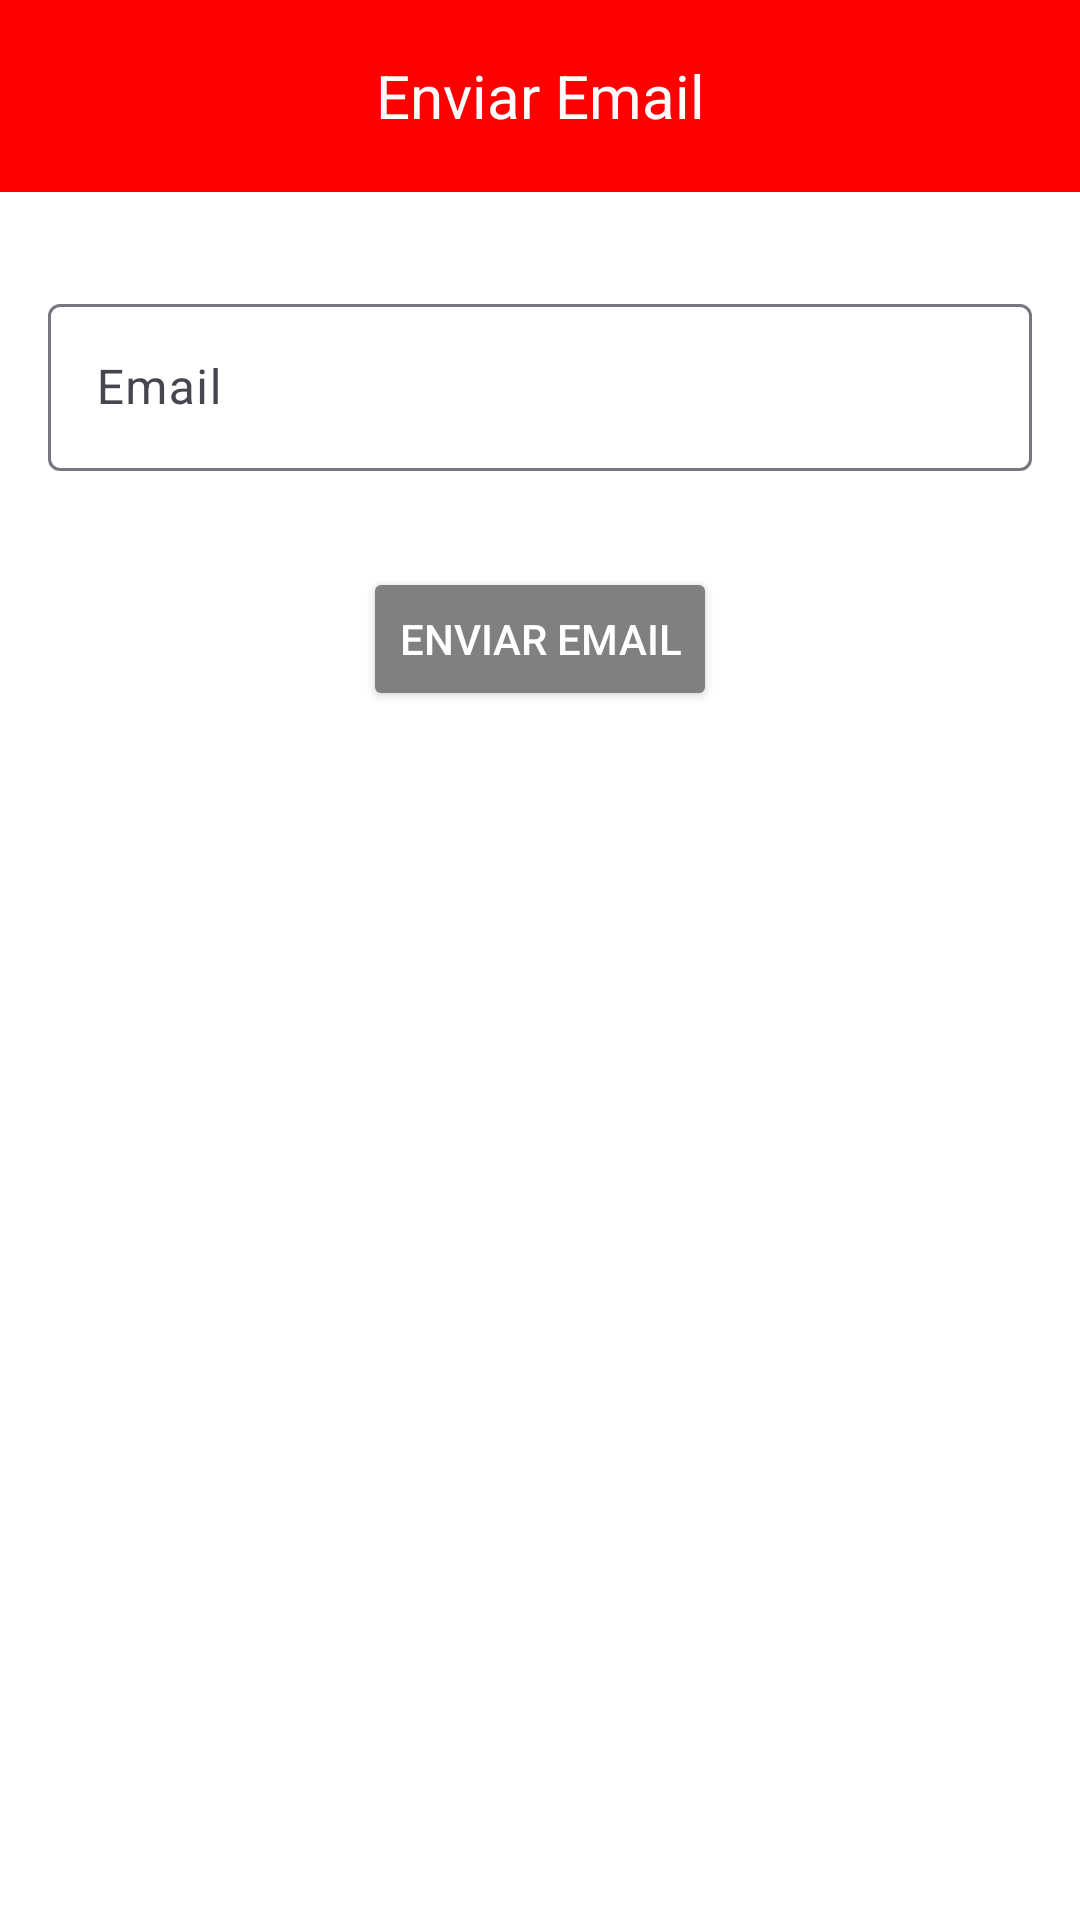

Android layout source for this screen:
<!-- AndroidManifest.xml: application theme Theme.FMVeiculos -->
<!-- res/layout/activity_send_email.xml -->
<?xml version="1.0" encoding="utf-8"?>
<RelativeLayout xmlns:android="http://schemas.android.com/apk/res/android"
    xmlns:app="http://schemas.android.com/apk/res-auto"
    xmlns:tools="http://schemas.android.com/tools"
    android:layout_width="match_parent"
    android:layout_height="match_parent"
    android:background="@android:color/white"
    tools:context=".ui.view.activity.SendEmailActivity">

    <androidx.appcompat.widget.Toolbar
        android:id="@+id/toolbar"
        android:layout_width="match_parent"
        android:layout_height="?attr/actionBarSize"
        android:background="@color/colorAccent"
        android:elevation="4dp"
        android:theme="@style/ThemeOverlay.AppCompat.ActionBar"
        app:navigationIcon="@drawable/ic_back_24">

        <TextView
            android:id="@+id/toolbar_title"
            android:layout_width="wrap_content"
            android:layout_height="wrap_content"
            android:layout_gravity="center"
            android:text="@string/enviar_email"
            android:textColor="@android:color/white"
            android:textSize="20sp" />
    </androidx.appcompat.widget.Toolbar>

    <com.google.android.material.textfield.TextInputLayout
        android:id="@+id/emailInputLayout"
        android:layout_width="match_parent"
        android:layout_height="wrap_content"
        android:layout_below="@id/toolbar"
        android:layout_marginTop="16dp"
        android:hint="@string/email"
        android:padding="16dp"
        app:hintTextColor="@color/colorPrimary">

        <com.google.android.material.textfield.TextInputEditText
            android:id="@+id/emailField"
            android:layout_width="match_parent"
            android:layout_height="wrap_content"
            android:inputType="textEmailAddress"
            android:textColor="@android:color/black"
            android:textColorHint="@color/colorPrimary" />
    </com.google.android.material.textfield.TextInputLayout>

    <Button
        android:id="@+id/sendEmailButton"
        android:layout_width="wrap_content"
        android:layout_height="wrap_content"
        android:layout_below="@id/emailInputLayout"
        android:layout_centerHorizontal="true"
        android:layout_marginTop="16dp"
        android:backgroundTint="@color/colorPrimary"
        android:text="@string/enviar_email"
        android:textColor="@android:color/white" />
</RelativeLayout>
<!-- resources referenced by this layout -->
<resources>
  <color name="colorAccent">#FF0000</color>
  <color name="colorPrimary">#808080</color>
  <string name="email">Email</string>
  <string name="enviar_email">Enviar Email</string>
  <style name="Theme.FMVeiculos" parent="Base.Theme.FMVeiculos" />
  <style name="Base.Theme.FMVeiculos" parent="Theme.Material3.DayNight.NoActionBar">
          
          <item name="colorPrimary">#808080</item>
          <item name="colorPrimaryDark">#808080</item>
          <item name="colorAccent">#FF0000</item>
          
      </style>
</resources>
